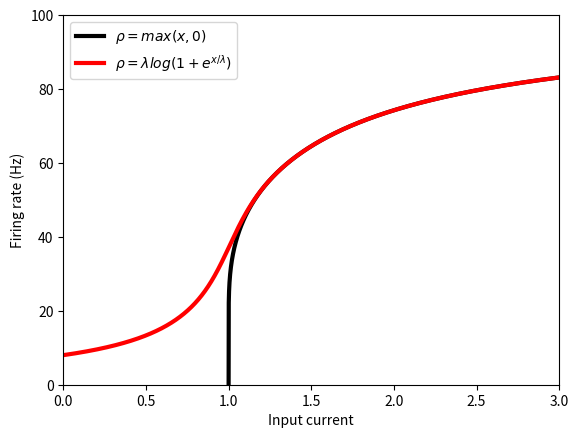

Source code (Python):
import numpy as np
import matplotlib.pyplot as plt


#  Differentiable LIF tuning curve

Rm = 1000  # Membrane Resistance  [kOhm]
Cm = 5e-6  # Capacitance          [uF]

t_ref = 10e-3
tau = Rm * Cm
v_th = 1
I0 = 1
R = 1000
la = 0.05

rho  = lambda x: np.max(x,0)
rho2 = lambda x: la * np.log(1 + np.exp(x / la))

a3  = lambda i: 1 / (t_ref + tau * np.log(1 + (v_th / rho(i - v_th))))
a4  = lambda i: 1 / (t_ref + tau * np.log(1 + (v_th / rho2(i - v_th))))

I = np.linspace(0, 3, 10000)
A3 = [a3(i) for i in I]
A4 = [a4(i) for i in I]

plt.plot(I,A3, linewidth=3, color='black', label=r'$\rho=max(x,0)$')
plt.plot(I,A4, linewidth=3, color='red', label=r'$\rho=\lambda log(1+e^{x/\lambda})$')
plt.ylim(0,100)
plt.xlim(0,3)
plt.legend()
plt.ylabel("Firing rate (Hz)")
plt.xlabel("Input current")
plt.show()
